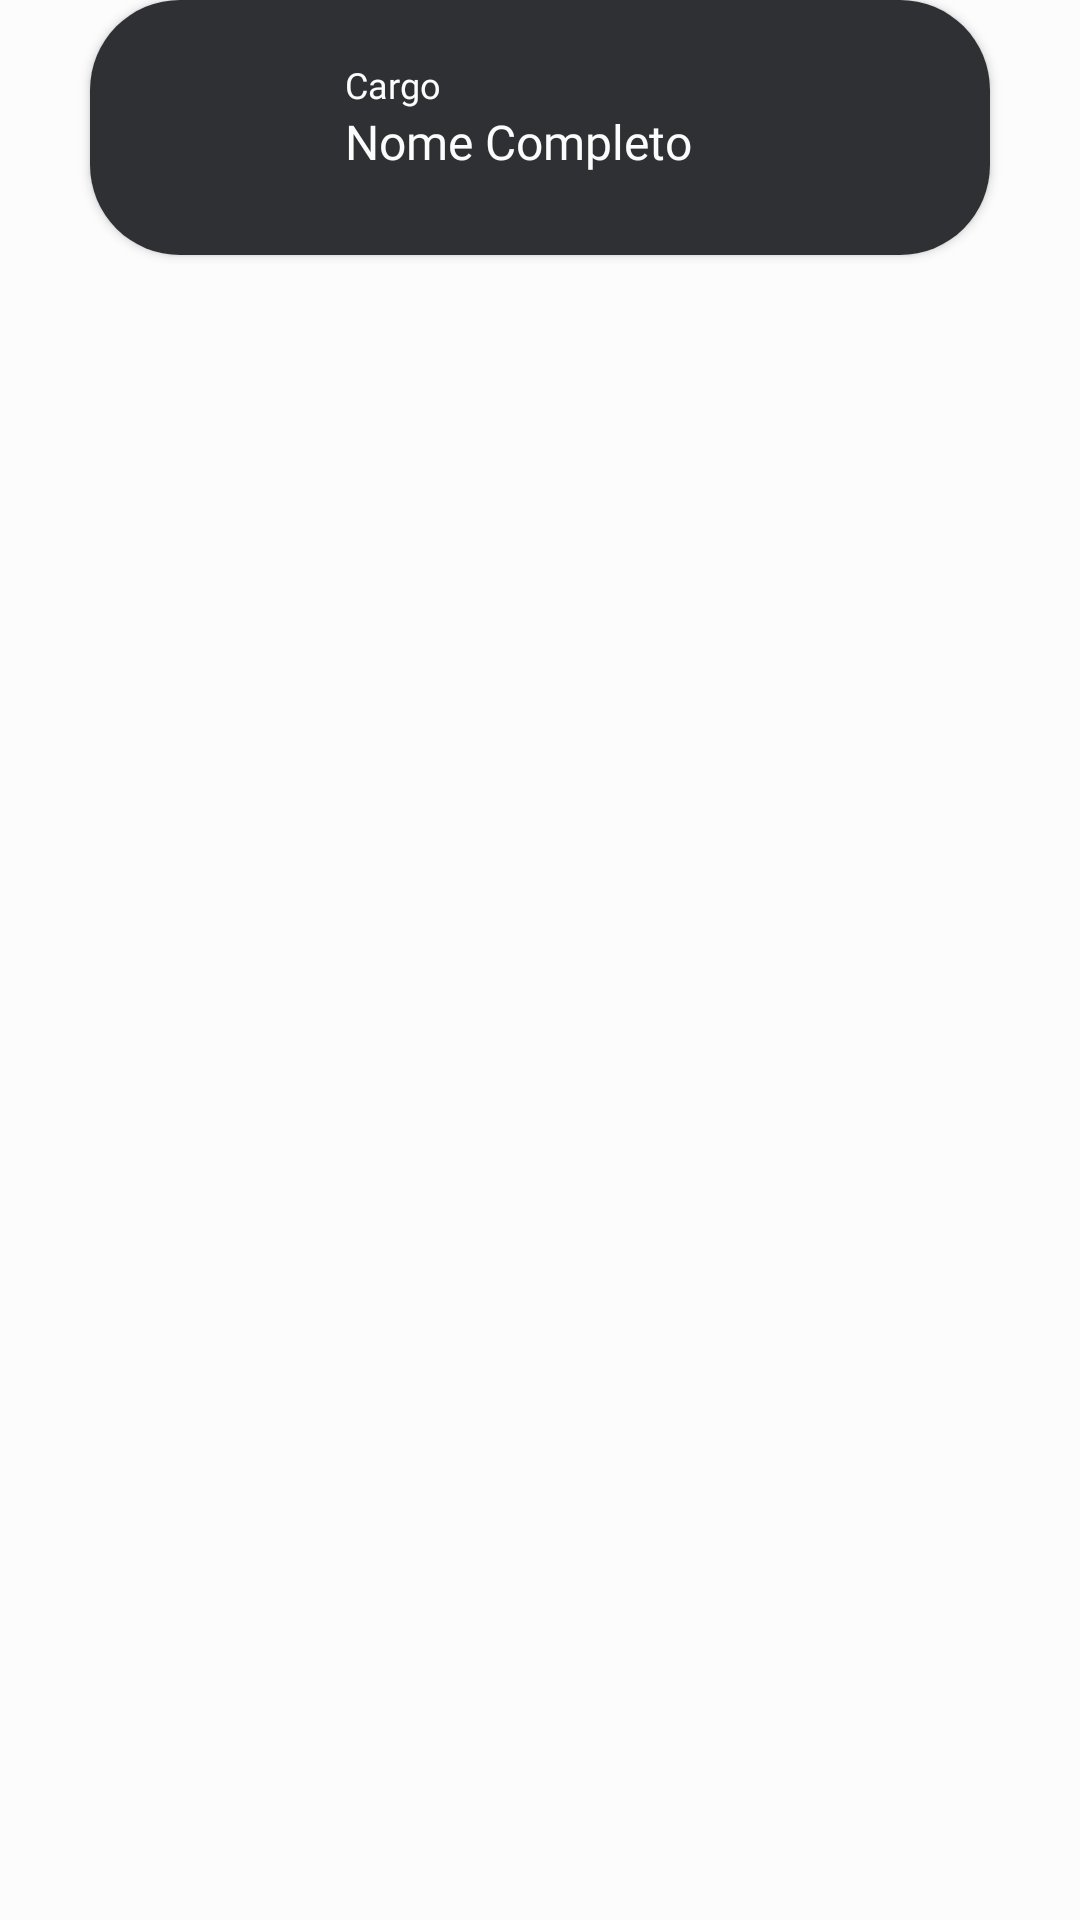

Reconstruct the res/layout file that produces this screen, plus the resources it refers to.
<!-- AndroidManifest.xml: application theme Theme.IgestaMobile -->
<!-- res/layout/funcionario.xml -->
<?xml version="1.0" encoding="utf-8"?>
<LinearLayout xmlns:android="http://schemas.android.com/apk/res/android"
    xmlns:app="http://schemas.android.com/apk/res-auto"
    xmlns:tools="http://schemas.android.com/tools"
    android:layout_width="match_parent"
    android:layout_height="match_parent"
    android:background="@color/branco">

    <androidx.cardview.widget.CardView
        android:layout_width="match_parent"
        android:layout_height="wrap_content"
        android:layout_marginLeft="30dp"
        android:layout_marginRight="30dp"
        android:layout_marginBottom="12dp"
        app:cardCornerRadius="30dp"
        tools:layout_editor_absoluteY="5dp">

        <androidx.constraintlayout.widget.ConstraintLayout
            android:layout_width="match_parent"
            android:layout_height="85dp"
            android:background="@color/preto"
            android:paddingBottom="15dp">

            <com.google.android.material.imageview.ShapeableImageView
                android:id="@+id/imageView11"
                android:layout_width="50dp"
                android:layout_height="50dp"
                android:layout_marginStart="18dp"
                android:layout_marginTop="16dp"
                app:layout_constraintStart_toStartOf="parent"
                app:layout_constraintTop_toTopOf="parent"
                app:shapeAppearance="@style/ShapeAppearance.Material3.Corner.Full"
                app:srcCompat="@mipmap/user" />

            <TextView
                android:id="@+id/textView13"
                android:layout_width="wrap_content"
                android:layout_height="wrap_content"
                android:layout_marginStart="17dp"
                android:layout_marginTop="20dp"
                android:fontFamily="@font/poppins_regular"
                android:text="Cargo"
                android:textColor="@color/branco"
                android:textSize="12sp"
                app:layout_constraintStart_toEndOf="@+id/imageView11"
                app:layout_constraintTop_toTopOf="parent" />

            <TextView
                android:id="@+id/textView14"
                android:layout_width="wrap_content"
                android:layout_height="wrap_content"
                android:layout_marginStart="17dp"
                android:fontFamily="@font/poppins_semibold"
                android:text="Nome Completo"
                android:textColor="@color/branco"
                android:textSize="16sp"
                app:layout_constraintStart_toEndOf="@+id/imageView11"
                app:layout_constraintTop_toBottomOf="@+id/textView13" />
        </androidx.constraintlayout.widget.ConstraintLayout>

    </androidx.cardview.widget.CardView>
</LinearLayout>
<!-- resources referenced by this layout -->
<resources>
  <color name="branco">#FCFCFC</color>
  <color name="preto">#2F3034</color>
  <style name="Theme.IgestaMobile" parent="Theme.MaterialComponents.DayNight.NoActionBar">
          
          <item name="colorPrimary">@color/preto</item>
          <item name="colorOnPrimary">@color/branco</item>
          
          <item name="colorSecondary">@color/verde_claro</item>
          <item name="colorOnSecondary">@color/verde_escuro</item>
          
          <item name="android:statusBarColor">?attr/colorPrimary</item>
          
      </style>
  <color name="verde_claro">#A1E1D3</color>
  <color name="verde_escuro">#1A7B66</color>
</resources>
